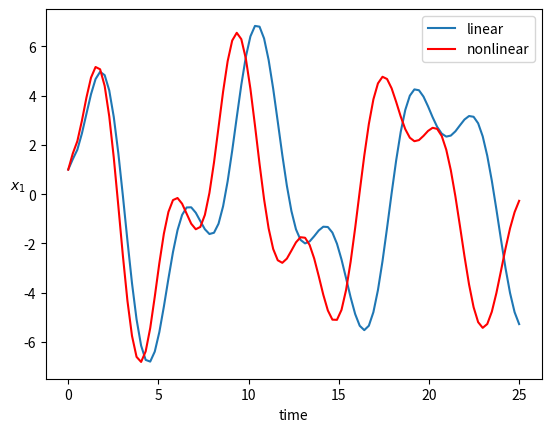
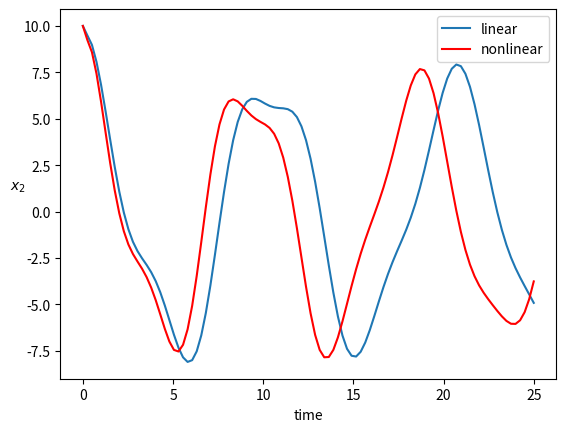

The script that saved these images, in order:
import numpy as np
import matplotlib.pyplot as plt

m1 = 1.
m2 = 1.
k1 = 1
k2 = 1

epsilon = 0.01 # nonlinear
#epsilon = 0 # linear

M = np.array([[m1, 0],
              [0, m2]])
Minv = np.linalg.inv(M)

def f1(x1):
    return k1*(x1 + epsilon*x1**3)

def df1_dx1(x1):
    return k1*(1 + 3*epsilon*x1**2)

def f2(x1, x2):
    return k2*((x2 - x1) + epsilon*(x2 - x1)**3)

def df2_dx1(x1, x2):
    return k2*(-1 + 3*epsilon*(x2 - x1)**2*(-1))

def df2_dx2(x1, x2):
    return k2*(1 + 3*epsilon*(x2 - x1)**2)

def h1(x1, x2):
    return f1(x1) - f2(x1, x2)

def h2(x1, x2):
    return f2(x1, x2)

def dh1_dx1(x1, x2):
    return df1_dx1(x1) - df2_dx1(x1, x2)

def dh1_dx2(x1, x2):
    return  - df2_dx2(x1, x2)

def dh2_dx1(x1, x2):
    return df2_dx1(x1, x2)

def dh2_dx2(x1, x2):
    return df2_dx2(x1, x2)

def dK_da(x1, x2):
    return np.array([[dh1_dx1(x1, x2), dh1_dx2(x1, x2)],
                     [dh2_dx1(x1, x2), dh2_dx2(x1, x2)]])

u0 = np.array([1, 10])
v0 = np.zeros(2)

tmax = 25
t = np.linspace(0, tmax, 100) # Delta t = 25/100
dt = t[1] - t[0]

beta = 1
gamma = 0.6

def Newmark_Newton_Raphson_solver():
    u = np.zeros((2, t.shape[0]))
    v = np.zeros((2, t.shape[0]))
    a = np.zeros((2, t.shape[0]))

    u[:, 0] = u0
    v[:, 0] = v0
    for i in range(0, t.shape[0]-1):
        da = np.array([1e6, 1e6])
        x1 = u[0, i]
        x2 = u[1, i]
        # predictor
        uP = u[:, i] + dt*v[:, i] + dt**2/2*(1 - 2*beta)*a[:, i]
        vP = v[:, i] + (1 - gamma)*dt*a[:, i] 
        
        while abs(da[1]) > 1e-5:    
            # update acceleration based on residual
            ha = np.vstack([h1(x1, x2), h2(x1, x2)])
            Ra = M @ a[:, i+1] + ha.flatten()
            # calculating the Jacobian (dR/da)
            Ja = M + dt**2*beta*dK_da(x1, x2)
            # solving for da
            da[:] = np.linalg.solve(Ja, -Ra)

            # correction of acceleration such that Ra->0
            a[:, i+1] += da

            # corrector
            u[:, i+1] = uP + beta*dt**2*a[:, i+1]
            v[:, i+1] = vP + gamma*dt*a[:, i+1]    

            x1 = u[0, i+1]
            x2 = u[1, i+1]
    return u

# linear
epsilon = 0
u = Newmark_Newton_Raphson_solver()
x1 = u[0, :]
x2 = u[1, :]
plt.figure()
plt.plot(t, x1, label='linear')
plt.xlabel('time')
plt.ylabel('$x_1$', rotation='horizontal')

# nonlinear
epsilon = 0.01
u = Newmark_Newton_Raphson_solver()
x1 = u[0, :]
x2 = u[1, :]
plt.plot(t, x1, 'r', label='nonlinear')
plt.xlabel('time')
plt.ylabel('$x_1$', rotation='horizontal')
plt.legend()
plt.show()

# linear
epsilon = 0
u = Newmark_Newton_Raphson_solver()
x1 = u[0, :]
x2 = u[1, :]
plt.figure()
plt.plot(t, x2, label='linear')
plt.xlabel('time')
plt.ylabel('$x_2$', rotation='horizontal')

# nonlinear
epsilon = 0.01
u = Newmark_Newton_Raphson_solver()
x1 = u[0, :]
x2 = u[1, :]
plt.plot(t, x2, 'r', label='nonlinear')
plt.xlabel('time')
plt.ylabel('$x_2$', rotation='horizontal')
plt.legend()
plt.show()


